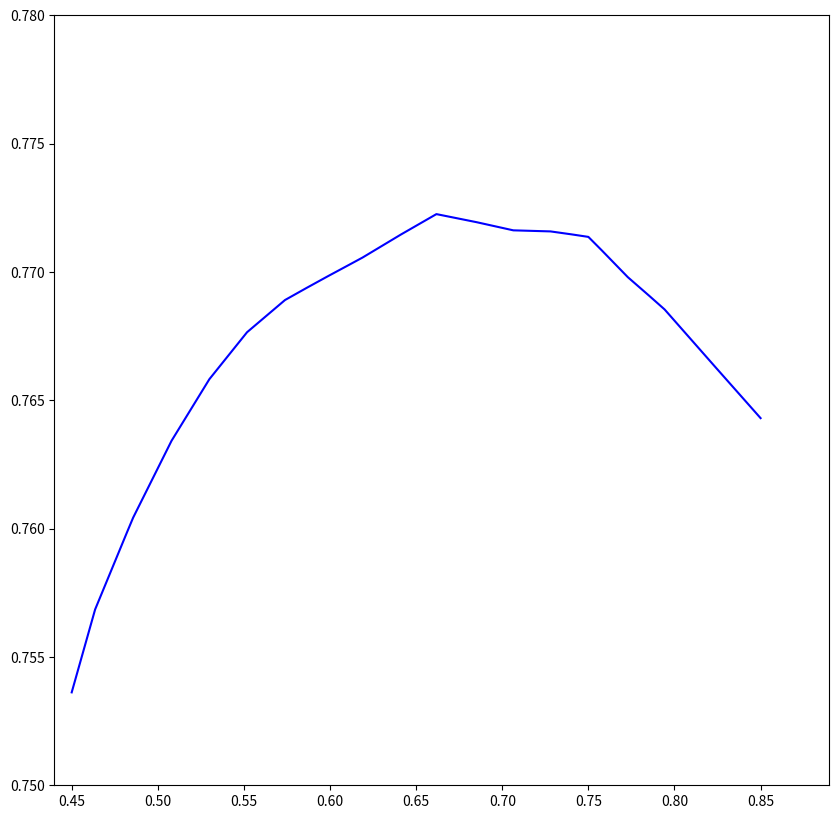

Here is the Python script that generated this plot: (Note: this script raises an exception after producing the figure.)
# -*- coding: utf-8 -*-
"""
Created on Tue Oct 17 00:13:47 2023

[redacted]
"""

import numpy as np

import matplotlib.pyplot as plt

# Parametry krzywej cykloidalnej
R = 45.
Rr = 1.5
E = np.linspace(.45, .85, 10000)

N = 51
m = (E * N) / R
ratio = 50.
M_ob = 45 #moment obciazajacy przekladnie
Ro_izl = 30 #promień okregu na ktorym sa otwory wyjsciowe
# Zakres zmiennej t od 0 do 360 stopni
t = np.linspace(0, 2 * np.pi, 10000)
n_in = 1000.
n_out = 20. 
c = 1.5 #wsp bezpieczenstwa
R_os = 6
R_ps = R_os - (1 * E) #promien panewski sworznia
d_vk = 8
k = 0.005
d_kt = 5 #srednica waleczka lozyska walcowego
d_cz = 15.   #srednica wew lozyska

E_max = E[0]
print(f" E_max = {E_max} ")
for i in range(len(E)):
    temp = E[i]
    if(temp > E_max):
        E_max = temp
        ind = i
 
print(f" E_max = {E_max}, ind = {ind} ")

# warunki zostały spełniony

print('m =', m)

Xi = 1. - m
print(Xi)

#interpolacja grafu K3 od XI

x_xi = np.array([0, 0.05, 0.1, 0.15, 0.2, 0.25, 0.3, 0.35, 0.375, 0.4, 0.425, 0.45, 0.475, 0.5
])
y_k3 = np.array([1.16, 1.18, 1.2, 1.25, 1.33, 1.4, 1.51, 1.62, 1.68, 1.75, 1.83, 1.92, 2.02, 2.15])

# find the value of gold on day 3
intepolated_k3 = np.interp(Xi, x_xi, y_k3)

#print("intepolated k3", intepolated_k3)


#intepolated KY

XI2 = np.array([
    0.1, 0.125, 0.15, 0.175, 0.2, 0.225, 0.25, 0.275, 0.3, 0.325, 0.35, 0.375, 0.4, 0.425, 0.45, 0.475, 0.5
])   

Ky = np.array([
    0.55, 0.5, 0.42, 0.38, 0.36, 0.34, 0.325, 0.3, 0.28, 0.24, 0.2, 0.19, 0.18, 0.166, 0.145, 0.139, 0.133
])
inter_ky = np.interp(Xi, XI2, Ky)
#print("Ky", inter_ky)

#obliczenia sprawnosci

#wspolczynniki tarcia
mi_z_0 = 0.1 #wsp tarcia statycznego stal-stal
mi_s_1 = 0.15 #wsp tarcia statcyznego stal-mosiądz
K3 = intepolated_k3 #wynika z wykrsu
Ky = inter_ky #wynika z wykresu


#pierqwszy człon strat według Kuryasteva

Psi1 = (K3 * mi_z_0)/N

#drugi czlon strat wedlug Kuryasteva

T3 = M_ob * c

mi_vo_1 = (d_vk / R_ps) * mi_s_1

omega_out = (np.pi * n_in) / 30 / ratio

V_epsilon = ((R_os * 0.5) + (R_ps * 0.5)) / 1000 * omega_out
    
mi_vo_2 = 0.08 #z wykresu

mi_VO = 0.08 #bierzemy mniejsza wartosc z tych wyliczonych mi_vo_2


P_vk = (4. * T3)/(np.pi * Ro_izl) * E * omega_out * mi_VO

Psi2 = 1. / omega_out * P_vk / T3


#trzeci czlon strat wedlug Kuryasteva

Tt1 = 1.3 * k / 1000. * (1  + (d_cz/d_kt)) * (1000. * T3 / R) 
Tt2 = np.power(((4 * np.pi / R / Ro_izl) - Ky),2)
Tt3 = np.power( 1. + Tt2, 0.5)

Tt = Tt1 * Tt3

Psi3  = 1.25 * Tt / T3


#wyznaczenie calkowitej sprawnosci

PSI = Psi1 + Psi2 + Psi3
xx = 1. * R

effi = (1 - PSI) / (1 + (ratio * PSI))

#print(effi)
effi_max = 0
_index  = 0
print(f" effi_max = {effi_max} ")
for index, i in enumerate(range(0 ,len(effi))):
    temp = effi[i]
    if(temp > effi_max):
        effi_max = temp

        _index = index

print(f" effi_max = {effi_max}, ind = {_index} ,  E_max[_index] = {E[_index]}")







# Wykres
plt.figure(figsize=(10, 10))

# Zmiana na wykres o osi Y ograniczonej od 0 do 1
plt.plot(E, effi, label="n(E)", color='b')
plt.xlim(0.44, .89)
plt.ylim(.75, .78)
plt.yscale(1, 'linear')
plt.xlabel('Mimośród [mm]')
plt.ylabel('Sprawność przekładni')
plt.title('Wykres spranowości od paramteru mimośrodu')
plt.grid(True)
plt.legend()
plt.axis('equal')
zmienne = f"m = {m};"

#print(zmienne)
print(" ")
#print(f"effi = {effi}")

plt.show()